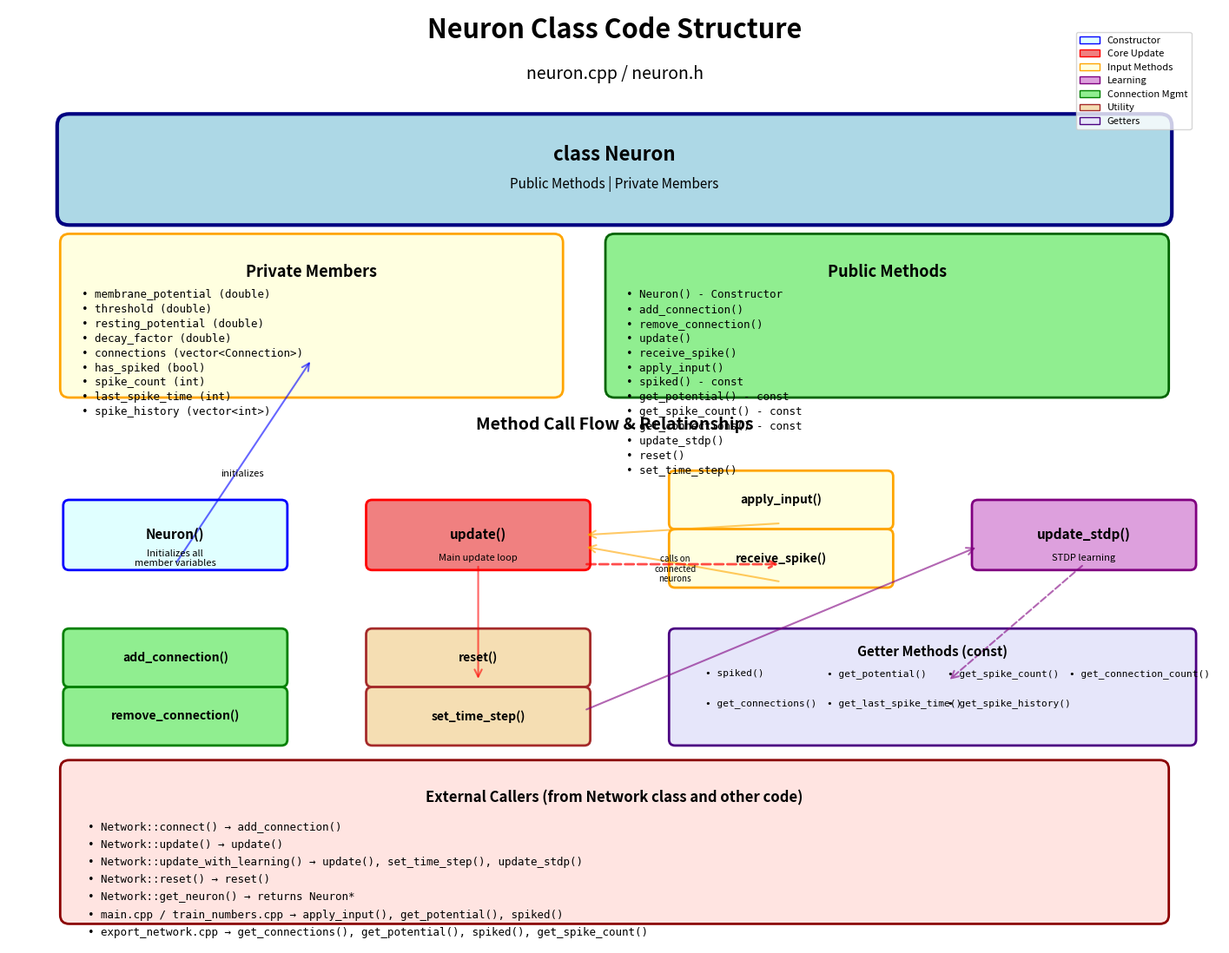

Python code for this plot:
#!/usr/bin/env python3
"""
Visualize the code structure of neuron.cpp - methods, calls, and relationships
"""

import matplotlib.pyplot as plt
import matplotlib.patches as mpatches
from matplotlib.patches import FancyBboxPatch, FancyArrowPatch, Rectangle, Ellipse
import matplotlib.patches as patches

def create_code_structure_diagram():
    """Create a comprehensive code structure diagram"""
    fig = plt.figure(figsize=(18, 14))
    
    # Create main axes
    ax = fig.add_subplot(111)
    ax.set_xlim(0, 20)
    ax.set_ylim(0, 16)
    ax.axis('off')
    
    # Title
    ax.text(10, 15.5, 'Neuron Class Code Structure', 
            ha='center', fontsize=22, fontweight='bold')
    ax.text(10, 14.8, 'neuron.cpp / neuron.h', 
            ha='center', fontsize=14, style='italic')
    
    # Class header box
    class_box = FancyBboxPatch((1, 12.5), 18, 1.5,
                               boxstyle="round,pad=0.2",
                               facecolor='lightblue', 
                               edgecolor='navy', linewidth=3)
    ax.add_patch(class_box)
    ax.text(10, 13.5, 'class Neuron', ha='center', va='center',
            fontsize=16, fontweight='bold')
    ax.text(10, 13, 'Public Methods | Private Members', ha='center', va='center',
            fontsize=11)
    
    # Private members section
    members_box = FancyBboxPatch((1, 9.5), 8, 2.5,
                                boxstyle="round,pad=0.15",
                                facecolor='lightyellow', 
                                edgecolor='orange', linewidth=2)
    ax.add_patch(members_box)
    ax.text(5, 11.5, 'Private Members', ha='center', va='center',
            fontsize=13, fontweight='bold')
    
    members = [
        'membrane_potential (double)',
        'threshold (double)',
        'resting_potential (double)',
        'decay_factor (double)',
        'connections (vector<Connection>)',
        'has_spiked (bool)',
        'spike_count (int)',
        'last_spike_time (int)',
        'spike_history (vector<int>)'
    ]
    
    y_pos = 11.2
    for member in members:
        ax.text(1.2, y_pos, f'• {member}', ha='left', va='top',
               fontsize=9, family='monospace')
        y_pos -= 0.25
    
    # Public methods section
    methods_box = FancyBboxPatch((10, 9.5), 9, 2.5,
                                boxstyle="round,pad=0.15",
                                facecolor='lightgreen', 
                                edgecolor='darkgreen', linewidth=2)
    ax.add_patch(methods_box)
    ax.text(14.5, 11.5, 'Public Methods', ha='center', va='center',
            fontsize=13, fontweight='bold')
    
    methods = [
        'Neuron() - Constructor',
        'add_connection()',
        'remove_connection()',
        'update()',
        'receive_spike()',
        'apply_input()',
        'spiked() - const',
        'get_potential() - const',
        'get_spike_count() - const',
        'get_connections() - const',
        'update_stdp()',
        'reset()',
        'set_time_step()'
    ]
    
    y_pos = 11.2
    for method in methods:
        ax.text(10.2, y_pos, f'• {method}', ha='left', va='top',
               fontsize=9, family='monospace')
        y_pos -= 0.25
    
    # Method call flow diagram
    ax.text(10, 8.8, 'Method Call Flow & Relationships', ha='center',
            fontsize=14, fontweight='bold')
    
    # Constructor
    constr_box = FancyBboxPatch((1, 6.5), 3.5, 1,
                               boxstyle="round,pad=0.1",
                               facecolor='lightcyan', 
                               edgecolor='blue', linewidth=2)
    ax.add_patch(constr_box)
    ax.text(2.75, 7, 'Neuron()', ha='center', va='center',
            fontsize=11, fontweight='bold')
    ax.text(2.75, 6.6, 'Initializes all\nmember variables', ha='center', va='center',
            fontsize=8)
    
    # Core update cycle
    update_box = FancyBboxPatch((6, 6.5), 3.5, 1,
                               boxstyle="round,pad=0.1",
                               facecolor='lightcoral', 
                               edgecolor='red', linewidth=2)
    ax.add_patch(update_box)
    ax.text(7.75, 7, 'update()', ha='center', va='center',
            fontsize=11, fontweight='bold')
    ax.text(7.75, 6.6, 'Main update loop', ha='center', va='center',
            fontsize=8)
    
    # Input methods
    apply_input_box = FancyBboxPatch((11, 7.2), 3.5, 0.8,
                                    boxstyle="round,pad=0.1",
                                    facecolor='lightyellow', 
                                    edgecolor='orange', linewidth=2)
    ax.add_patch(apply_input_box)
    ax.text(12.75, 7.6, 'apply_input()', ha='center', va='center',
            fontsize=10, fontweight='bold')
    
    receive_box = FancyBboxPatch((11, 6.2), 3.5, 0.8,
                                boxstyle="round,pad=0.1",
                                facecolor='lightyellow', 
                                edgecolor='orange', linewidth=2)
    ax.add_patch(receive_box)
    ax.text(12.75, 6.6, 'receive_spike()', ha='center', va='center',
            fontsize=10, fontweight='bold')
    
    # Learning methods
    stdp_box = FancyBboxPatch((16, 6.5), 3.5, 1,
                             boxstyle="round,pad=0.1",
                             facecolor='plum', 
                             edgecolor='purple', linewidth=2)
    ax.add_patch(stdp_box)
    ax.text(17.75, 7, 'update_stdp()', ha='center', va='center',
            fontsize=11, fontweight='bold')
    ax.text(17.75, 6.6, 'STDP learning', ha='center', va='center',
            fontsize=8)
    
    # Connection management
    add_conn_box = FancyBboxPatch((1, 4.5), 3.5, 0.8,
                                 boxstyle="round,pad=0.1",
                                 facecolor='lightgreen', 
                                 edgecolor='green', linewidth=2)
    ax.add_patch(add_conn_box)
    ax.text(2.75, 4.9, 'add_connection()', ha='center', va='center',
            fontsize=10, fontweight='bold')
    
    remove_conn_box = FancyBboxPatch((1, 3.5), 3.5, 0.8,
                                    boxstyle="round,pad=0.1",
                                    facecolor='lightgreen', 
                                    edgecolor='green', linewidth=2)
    ax.add_patch(remove_conn_box)
    ax.text(2.75, 3.9, 'remove_connection()', ha='center', va='center',
            fontsize=10, fontweight='bold')
    
    # Utility methods
    reset_box = FancyBboxPatch((6, 4.5), 3.5, 0.8,
                             boxstyle="round,pad=0.1",
                             facecolor='wheat', 
                             edgecolor='brown', linewidth=2)
    ax.add_patch(reset_box)
    ax.text(7.75, 4.9, 'reset()', ha='center', va='center',
            fontsize=10, fontweight='bold')
    
    set_time_box = FancyBboxPatch((6, 3.5), 3.5, 0.8,
                                 boxstyle="round,pad=0.1",
                                 facecolor='wheat', 
                                 edgecolor='brown', linewidth=2)
    ax.add_patch(set_time_box)
    ax.text(7.75, 3.9, 'set_time_step()', ha='center', va='center',
            fontsize=10, fontweight='bold')
    
    # Getter methods
    getters_box = FancyBboxPatch((11, 3.5), 8.5, 1.8,
                                boxstyle="round,pad=0.1",
                                facecolor='lavender', 
                                edgecolor='indigo', linewidth=2)
    ax.add_patch(getters_box)
    ax.text(15.25, 5, 'Getter Methods (const)', ha='center', va='center',
            fontsize=11, fontweight='bold')
    getters = [
        'spiked()', 'get_potential()', 'get_spike_count()',
        'get_connection_count()', 'get_connections()',
        'get_last_spike_time()', 'get_spike_history()'
    ]
    y_pos = 4.7
    for i, getter in enumerate(getters):
        x_pos = 11.5 + (i % 4) * 2
        if i >= 4:
            y_pos = 4.2
        ax.text(x_pos, y_pos, f'• {getter}', ha='left', va='top',
               fontsize=8, family='monospace')
        if i == 3:
            y_pos = 4.2
    
    # Arrows showing call relationships
    # Constructor -> Members
    arrow1 = FancyArrowPatch((2.75, 6.5), (5, 10),
                            arrowstyle='->', mutation_scale=15,
                            color='blue', linewidth=1.5, alpha=0.6)
    ax.add_patch(arrow1)
    ax.text(3.5, 8, 'initializes', ha='left', fontsize=8, style='italic')
    
    # apply_input -> update
    arrow2 = FancyArrowPatch((12.75, 7.2), (9.5, 7),
                             arrowstyle='->', mutation_scale=15,
                             color='orange', linewidth=1.5, alpha=0.6)
    ax.add_patch(arrow2)
    
    # receive_spike -> update
    arrow3 = FancyArrowPatch((12.75, 6.2), (9.5, 6.8),
                             arrowstyle='->', mutation_scale=15,
                             color='orange', linewidth=1.5, alpha=0.6)
    ax.add_patch(arrow3)
    
    # update -> receive_spike (calls on targets)
    arrow4 = FancyArrowPatch((9.5, 6.5), (12.75, 6.5),
                             arrowstyle='->', mutation_scale=15,
                             color='red', linewidth=2, alpha=0.7,
                             linestyle='--')
    ax.add_patch(arrow4)
    ax.text(11, 6.2, 'calls on\nconnected\nneurons', ha='center', fontsize=7, style='italic')
    
    # update -> set_time_step
    arrow5 = FancyArrowPatch((7.75, 6.5), (7.75, 4.5),
                             arrowstyle='->', mutation_scale=15,
                             color='red', linewidth=1.5, alpha=0.6)
    ax.add_patch(arrow5)
    
    # set_time_step -> update_stdp
    arrow6 = FancyArrowPatch((9.5, 4), (16, 6.8),
                             arrowstyle='->', mutation_scale=15,
                             color='purple', linewidth=1.5, alpha=0.6)
    ax.add_patch(arrow6)
    
    # update_stdp -> get_last_spike_time
    arrow7 = FancyArrowPatch((17.75, 6.5), (15.5, 4.5),
                             arrowstyle='->', mutation_scale=15,
                             color='purple', linewidth=1.5, alpha=0.6,
                             linestyle='--')
    ax.add_patch(arrow7)
    
    # External callers section
    external_box = FancyBboxPatch((1, 0.5), 18, 2.5,
                                 boxstyle="round,pad=0.15",
                                 facecolor='mistyrose', 
                                 edgecolor='darkred', linewidth=2)
    ax.add_patch(external_box)
    ax.text(10, 2.5, 'External Callers (from Network class and other code)', 
            ha='center', va='center', fontsize=12, fontweight='bold')
    
    callers = [
        'Network::connect() → add_connection()',
        'Network::update() → update()',
        'Network::update_with_learning() → update(), set_time_step(), update_stdp()',
        'Network::reset() → reset()',
        'Network::get_neuron() → returns Neuron*',
        'main.cpp / train_numbers.cpp → apply_input(), get_potential(), spiked()',
        'export_network.cpp → get_connections(), get_potential(), spiked(), get_spike_count()'
    ]
    
    y_pos = 2.1
    for caller in callers:
        ax.text(1.3, y_pos, f'• {caller}', ha='left', va='top',
               fontsize=9, family='monospace')
        y_pos -= 0.3
    
    # Add legend
    legend_elements = [
        mpatches.Patch(facecolor='lightcyan', edgecolor='blue', label='Constructor'),
        mpatches.Patch(facecolor='lightcoral', edgecolor='red', label='Core Update'),
        mpatches.Patch(facecolor='lightyellow', edgecolor='orange', label='Input Methods'),
        mpatches.Patch(facecolor='plum', edgecolor='purple', label='Learning'),
        mpatches.Patch(facecolor='lightgreen', edgecolor='green', label='Connection Mgmt'),
        mpatches.Patch(facecolor='wheat', edgecolor='brown', label='Utility'),
        mpatches.Patch(facecolor='lavender', edgecolor='indigo', label='Getters'),
    ]
    
    ax.legend(handles=legend_elements, loc='upper right', fontsize=8, 
             bbox_to_anchor=(0.98, 0.98))
    
    return fig

def create_method_call_flow():
    """Create a detailed method call flow diagram"""
    fig = plt.figure(figsize=(16, 12))
    ax = fig.add_subplot(111)
    ax.set_xlim(0, 14)
    ax.set_ylim(0, 10)
    ax.axis('off')
    
    ax.text(7, 9.5, 'Neuron Method Call Flow', 
            ha='center', fontsize=18, fontweight='bold')
    
    # Main execution flow
    # Step 1: Initialization
    init_box = FancyBboxPatch((1, 7.5), 2.5, 1,
                              boxstyle="round,pad=0.1",
                              facecolor='lightcyan', 
                              edgecolor='blue', linewidth=2)
    ax.add_patch(init_box)
    ax.text(2.25, 8, '1. Neuron()', ha='center', va='center',
            fontsize=11, fontweight='bold')
    ax.text(2.25, 7.6, 'Constructor', ha='center', va='center',
            fontsize=9)
    
    # Step 2: Setup connections
    conn_box = FancyBboxPatch((4.5, 7.5), 2.5, 1,
                             boxstyle="round,pad=0.1",
                             facecolor='lightgreen', 
                             edgecolor='green', linewidth=2)
    ax.add_patch(conn_box)
    ax.text(5.75, 8, '2. add_connection()', ha='center', va='center',
            fontsize=11, fontweight='bold')
    ax.text(5.75, 7.6, 'Setup network', ha='center', va='center',
            fontsize=9)
    
    # Step 3: Apply input
    input_box = FancyBboxPatch((8, 7.5), 2.5, 1,
                               boxstyle="round,pad=0.1",
                               facecolor='lightyellow', 
                               edgecolor='orange', linewidth=2)
    ax.add_patch(input_box)
    ax.text(9.25, 8, '3. apply_input()', ha='center', va='center',
            fontsize=11, fontweight='bold')
    ax.text(9.25, 7.6, 'External input', ha='center', va='center',
            fontsize=9)
    
    # Step 4: Update cycle
    update_box = FancyBboxPatch((11.5, 7.5), 2.5, 1,
                               boxstyle="round,pad=0.1",
                               facecolor='lightcoral', 
                               edgecolor='red', linewidth=2)
    ax.add_patch(update_box)
    ax.text(12.75, 8, '4. update()', ha='center', va='center',
            fontsize=11, fontweight='bold')
    ax.text(12.75, 7.6, 'Main loop', ha='center', va='center',
            fontsize=9)
    
    # Update details
    update_detail_box = FancyBboxPatch((1, 4.5), 12, 2.5,
                                      boxstyle="round,pad=0.15",
                                      facecolor='mistyrose', 
                                      edgecolor='darkred', linewidth=2)
    ax.add_patch(update_detail_box)
    ax.text(7, 6.5, 'update() Internal Flow', ha='center', va='center',
            fontsize=13, fontweight='bold')
    
    steps = [
        '4.1: Reset has_spiked = false',
        '4.2: Check if membrane_potential >= threshold',
        '4.3a: If YES → Spike!',
        '     • Set has_spiked = true',
        '     • Increment spike_count',
        '     • Reset membrane_potential = resting_potential',
        '     • For each connection: target->receive_spike(weight)',
        '4.3b: If NO → Decay',
        '     • membrane_potential = resting + (potential - resting) × decay_factor'
    ]
    
    y_pos = 6.2
    for step in steps:
        ax.text(1.3, y_pos, step, ha='left', va='top',
               fontsize=9, family='monospace')
        y_pos -= 0.25
    
    # Learning flow
    learning_box = FancyBboxPatch((1, 1.5), 12, 2.5,
                                 boxstyle="round,pad=0.15",
                                 facecolor='lavender', 
                                 edgecolor='purple', linewidth=2)
    ax.add_patch(learning_box)
    ax.text(7, 3.5, 'Learning Flow (STDP)', ha='center', va='center',
            fontsize=13, fontweight='bold')
    
    learning_steps = [
        '5. set_time_step(time) - Called after update()',
        '    • If has_spiked: record last_spike_time and add to spike_history',
        '6. update_stdp(current_time, learning_rate)',
        '    • For each connection:',
        '    • Get post-synaptic neuron last_spike_time',
        '    • Calculate Δt = post_time - pre_time',
        '    • If Δt > 0: LTP (strengthen) → weight += learning_rate × exp(-Δt/τ+)',
        '    • If Δt < 0: LTD (weaken) → weight -= learning_rate × exp(Δt/τ-)',
        '    • Clamp weight to [0.0, 1.0]'
    ]
    
    y_pos = 3.2
    for step in learning_steps:
        ax.text(1.3, y_pos, step, ha='left', va='top',
               fontsize=9, family='monospace')
        y_pos -= 0.25
    
    # Arrows
    arrows = [
        ((2.25, 7.5), (5.75, 7.5), 'blue'),
        ((5.75, 7.5), (9.25, 7.5), 'green'),
        ((9.25, 7.5), (12.75, 7.5), 'orange'),
        ((12.75, 7.5), (7, 4.5), 'red'),
        ((7, 4.5), (7, 1.5), 'purple'),
    ]
    
    for (start, end, color) in arrows:
        arrow = FancyArrowPatch(start, end,
                               arrowstyle='->', mutation_scale=20,
                               color=color, linewidth=2, alpha=0.7)
        ax.add_patch(arrow)
    
    return fig

def main():
    import argparse
    
    parser = argparse.ArgumentParser(description='Visualize neuron.cpp code structure')
    parser.add_argument('--flow', action='store_true',
                       help='Show method call flow diagram')
    parser.add_argument('--save', type=str, default=None,
                       help='Save figure to file')
    
    args = parser.parse_args()
    
    if args.flow:
        fig = create_method_call_flow()
    else:
        fig = create_code_structure_diagram()
    
    if args.save:
        fig.savefig(args.save, dpi=300, bbox_inches='tight')
        print(f"Code structure diagram saved to {args.save}")
    else:
        plt.show()

if __name__ == '__main__':
    main()
